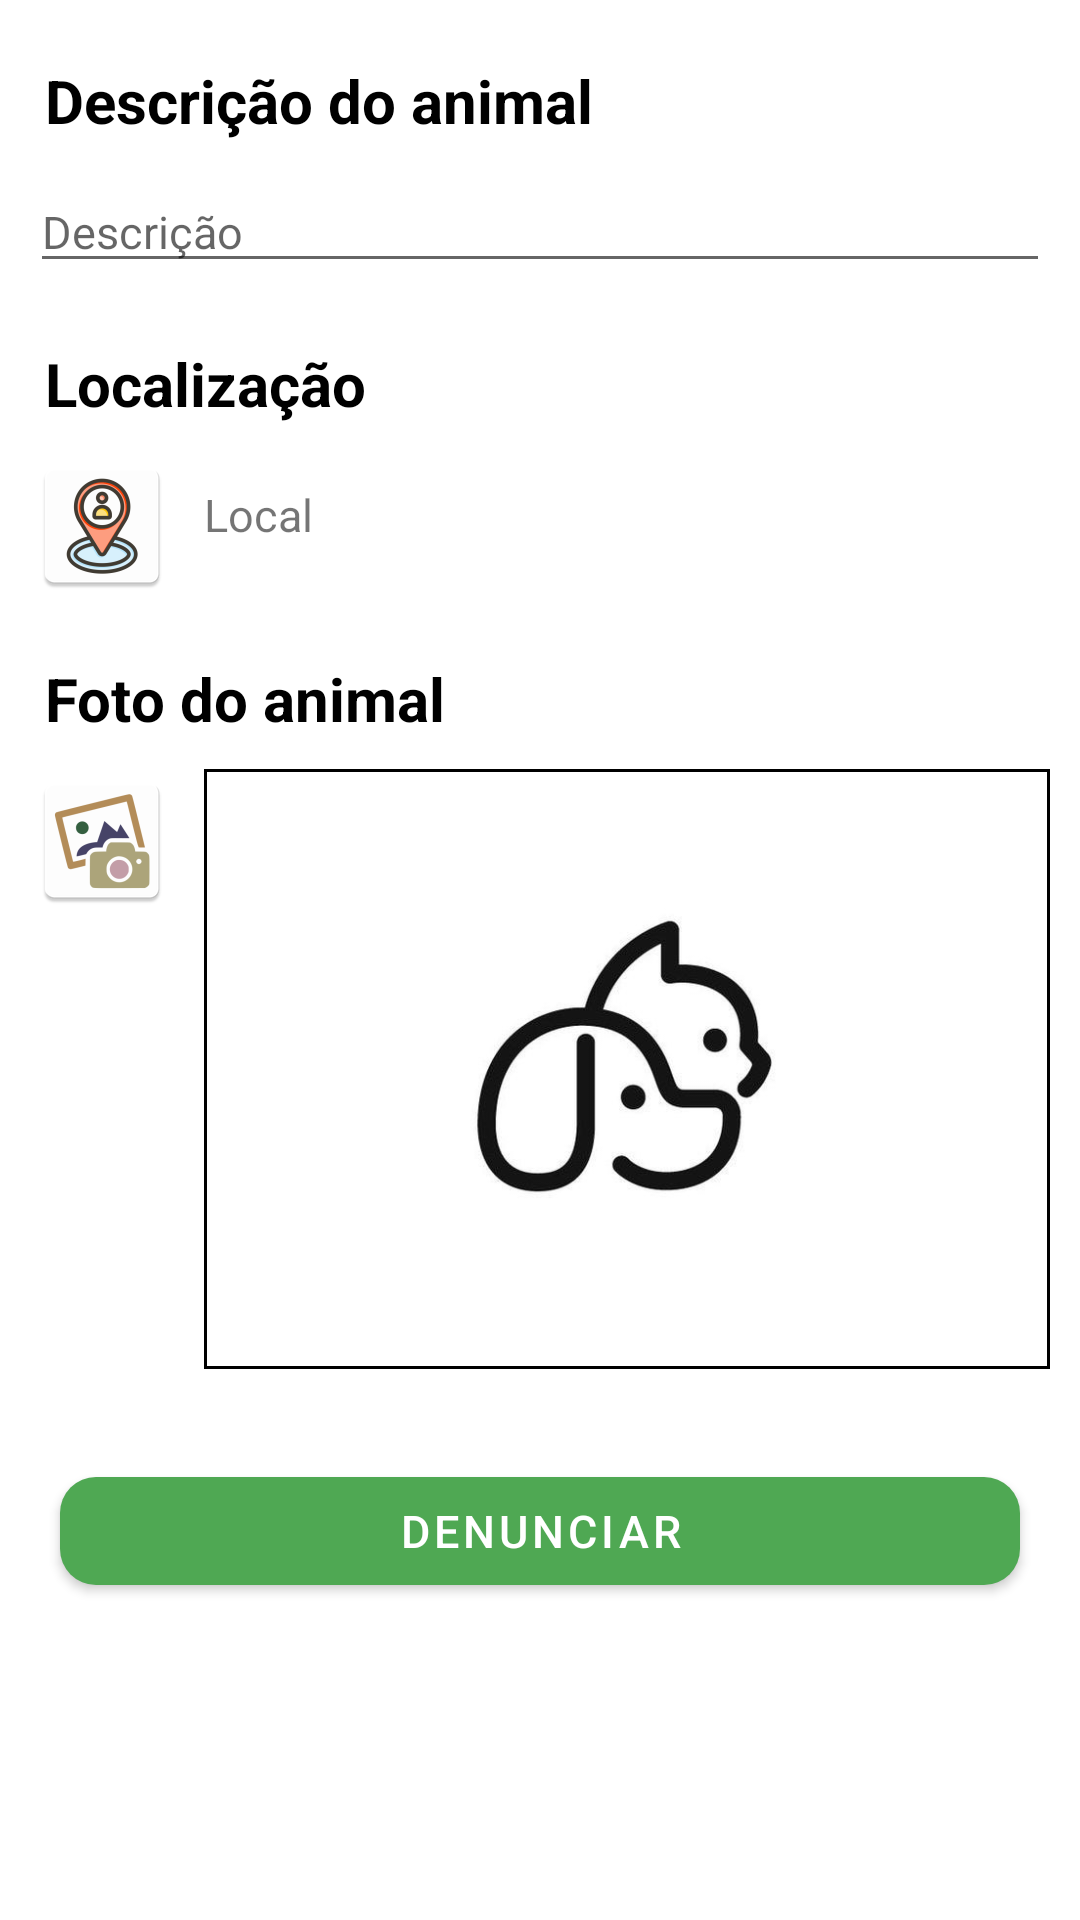

The Android layout XML behind this screen, and the referenced resources:
<!-- AndroidManifest.xml: application theme Theme.Rebanpet -->
<!-- res/layout/fragment_report.xml -->
<?xml version="1.0" encoding="utf-8"?>
<FrameLayout xmlns:android="http://schemas.android.com/apk/res/android"
    xmlns:tools="http://schemas.android.com/tools"
    xmlns:app="http://schemas.android.com/apk/res-auto"
    android:layout_width="match_parent"
    android:layout_height="match_parent"
    android:id="@+id/fragmentReport"
    android:orientation="vertical"
    tools:context=".fragments.ReportFragment">

    <LinearLayout
        android:layout_width="match_parent"
        android:layout_height="wrap_content"
        android:orientation="vertical"
        android:gravity="center_horizontal"
        android:layout_marginTop="20dp">

        <TextView
            android:id="@+id/titleDescriptionAnimal"
            android:layout_width="match_parent"
            android:layout_height="wrap_content"
            android:text="Descrição do animal"
            android:layout_marginStart="10dp"
            android:textStyle="bold"
            android:textColor="@color/black"
            android:textSize="20sp" />

        <EditText
            android:id="@+id/contentDescriptionAnimal"
            android:layout_width="match_parent"
            android:layout_height="wrap_content"
            android:hint="Descrição"
            android:layout_margin="10dp"
            android:inputType="text"
            android:textSize="15sp" />

        <TextView
            android:id="@+id/titleLocationAnimal"
            android:layout_width="match_parent"
            android:layout_height="wrap_content"
            android:layout_marginTop="10dp"
            android:layout_marginStart="10dp"
            android:text="Localização"
            android:textStyle="bold"
            android:textColor="@color/black"
            android:textSize="20sp" />

    <LinearLayout
        android:layout_width="match_parent"
        android:layout_height="wrap_content"
        android:layout_margin="10dp"
        android:orientation="horizontal">


        <ImageButton
            android:id="@+id/buttonGetLocation"
            android:layout_width="wrap_content"
            android:layout_height="wrap_content"
            android:clickable="true"
            android:layout_marginEnd="10dp"
            android:background="@android:color/transparent"
            android:src="@mipmap/ic_my_location"/>

        <TextView
            android:id="@+id/contentLocalAnimal"
            android:layout_width="0dp"
            android:layout_weight="1"
            android:layout_height="wrap_content"
            android:layout_marginTop="10dp"
            android:text="Local"
            android:textSize="15sp" />

    </LinearLayout>

        <TextView
            android:id="@+id/titlePhotoAnimal"
            android:layout_width="match_parent"
            android:layout_height="wrap_content"
            android:layout_marginTop="10dp"
            android:layout_marginStart="10dp"
            android:text="Foto do animal"
            android:textStyle="bold"
            android:textColor="@color/black"
            android:textSize="20sp" />

    <LinearLayout
        android:layout_width="match_parent"
        android:layout_height="wrap_content"
        android:layout_margin="10dp"
        android:orientation="horizontal">


        <ImageButton
            android:id="@+id/buttonPhotoAnimal"
            android:layout_width="wrap_content"
            android:layout_height="wrap_content"
            android:clickable="true"
            android:layout_marginEnd="10dp"
            android:background="@android:color/transparent"
            android:src="@mipmap/ic_photo_camera"/>

        <ImageView
            android:id="@+id/photoAnimal"
            android:layout_width="wrap_content"
            android:layout_height="200dp"
            android:padding="10dp"
            android:background="@drawable/border_image"
            android:scaleType="centerInside"
            android:src="@drawable/logo" />
    </LinearLayout>

        <Button
            android:id="@+id/buttonAddUser"
            android:layout_width="match_parent"
            android:layout_height="wrap_content"
            android:text="Denunciar"
            android:layout_margin="20dp"
            android:textSize="15sp"
            android:theme="@style/ThemeOverlay.AppCompat.Dark"
            app:cornerRadius="12dp"/>

    </LinearLayout>

</FrameLayout>
<!-- resources referenced by this layout -->
<resources>
  <color name="black">#FF000000</color>
  <!-- drawable border_image (drawable) -->
  <?xml version="1.0" encoding="UTF-8"?>
  <shape xmlns:android="http://schemas.android.com/apk/res/android">
      <solid android:color="#03FFFFFF" />
      <stroke android:width="1dp" android:color="#000000" />
      <padding android:left="1dp" android:top="1dp" android:right="1dp" android:bottom="1dp" />
  </shape>
  <!-- drawable logo: jpg bitmap (drawable, 14007 bytes) -->
  <!-- mipmap ic_my_location: png bitmap (mipmap-hdpi, 4490 bytes) -->
  <!-- mipmap ic_photo_camera: png bitmap (drawable, 16316 bytes) -->
  <style name="Theme.Rebanpet" parent="Base.Theme.Rebanpet" />
  <style name="Base.Theme.Rebanpet" parent="Theme.MaterialComponents.Light.NoActionBar">
          
          <item name="colorPrimary">@color/green</item>
          <item name="colorPrimaryVariant">@color/green</item>
          <item name="android:statusBarColor">@color/quantum_grey700</item>
      </style>
  <color name="green">#4fa853</color>
</resources>
